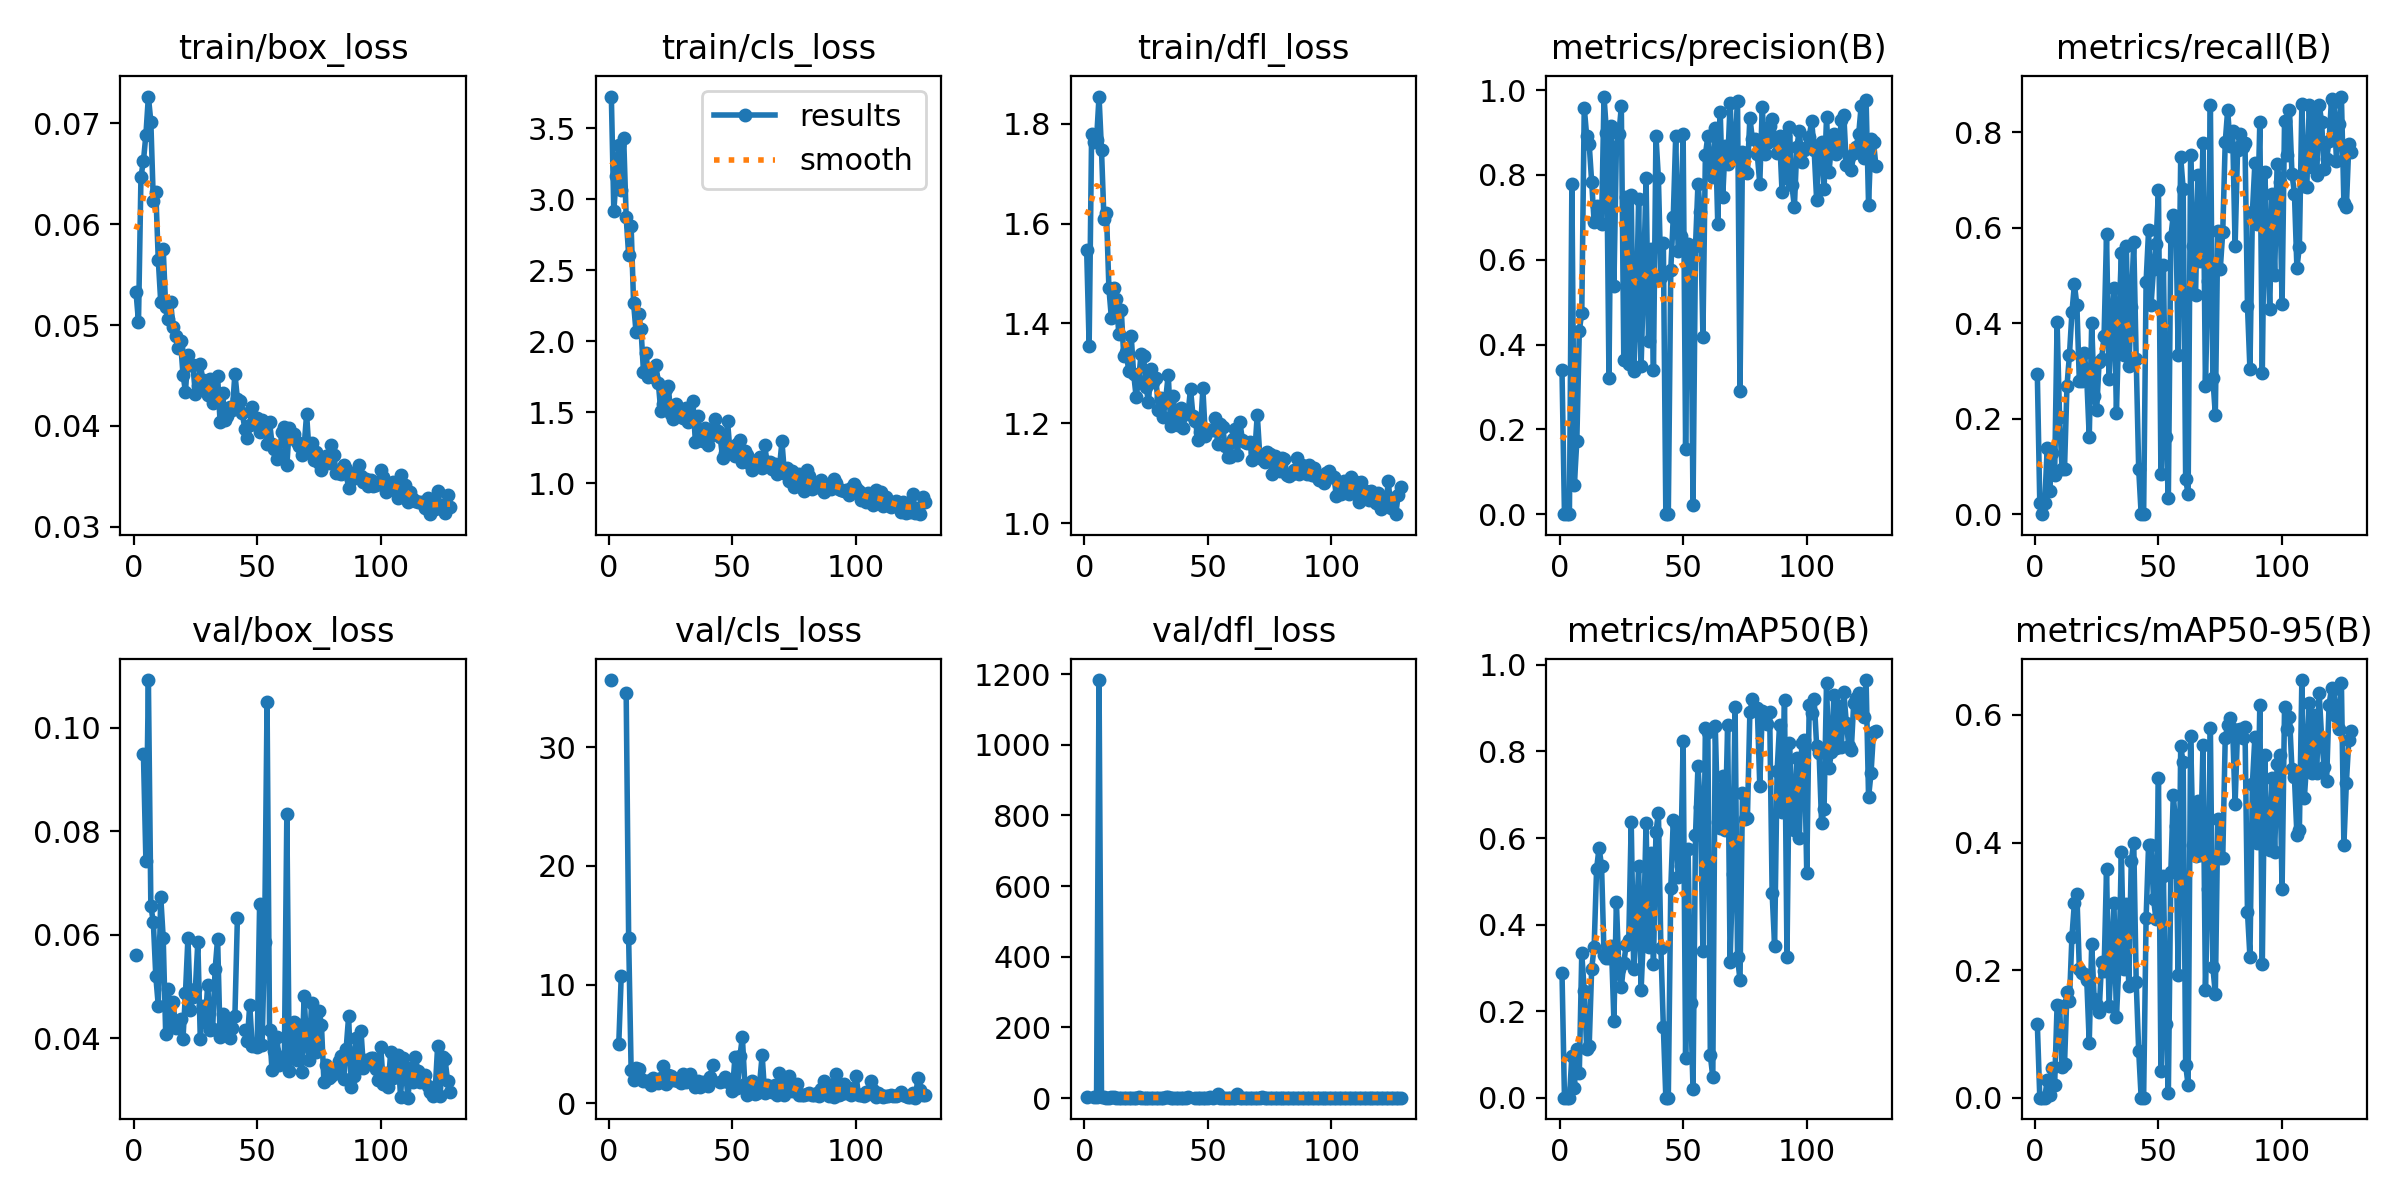

The file beside this chart, header and first rows:
epoch, time, train/box_loss, train/cls_loss, train/dfl_loss, metrics/precision(B), metrics/recall(B), metrics/mAP50(B), metrics/mAP50-95(B), val/box_loss, val/cls_loss, val/dfl_loss, lr/pg0, lr/pg1, lr/pg2
1, 15.97, 0.05327, 3.723, 1.547, 0.3391, 0.2929, 0.2892, 0.116, 0.05613, 35.68, 1.937, 0.08174, 0.0007391, 0.0007391
2, 24.81, 0.05032, 2.916, 1.356, 0.00025, 0.02326, 0.00014, 3e-05, nan, nan, nan, 0.06251, 0.001507, 0.001507
3, 31.62, 0.06471, 3.165, 1.78, 0, 0, 0, 0, nan, nan, nan, 0.04326, 0.002265, 0.002265
4, 39.8, 0.06626, 3.385, 1.764, 0.00029, 0.0241, 0.00016, 2e-05, 0.09491, 4.979, 4.034, 0.02401, 0.003012, 0.003012
5, 46.9, 0.06887, 3.066, 1.768, 0.7798, 0.1379, 0.09643, 0.02738, 0.07423, 10.75, 1.961, 0.00475, 0.00375, 0.00375
6, 54.74, 0.07265, 3.429, 1.855, 0.06958, 0.04836, 0.02232, 0.00462, 0.1093, inf, 1183, 0.003762, 0.003762, 0.003762
7, 61.95, 0.07015, 2.873, 1.747, 0.1729, 0.1286, 0.1135, 0.04625, 0.0655, 34.59, 1.733, 0.003736, 0.003736, 0.003736
8, 69.79, 0.06226, 2.608, 1.609, 0.4322, 0.08122, 0.05691, 0.01965, 0.06252, 13.96, 1.774, 0.003711, 0.003711, 0.003711
9, 77.79, 0.06323, 2.812, 1.622, 0.4755, 0.4017, 0.3332, 0.1452, 0.05202, 2.817, 1.441, 0.003685, 0.003685, 0.003685
10, 85.09, 0.05649, 2.268, 1.47, 0.9586, 0.203, 0.2469, 0.1443, 0.04632, 1.983, 1.414, 0.003659, 0.003659, 0.003659
11, 93.21, 0.05228, 2.062, 1.41, 0.8908, 0.09391, 0.1128, 0.04881, 0.06741, 2.999, 1.803, 0.003634, 0.003634, 0.003634
12, 100.2, 0.05752, 2.194, 1.472, 0.8728, 0.0956, 0.1195, 0.05217, 0.05933, 2.848, 1.666, 0.003608, 0.003608, 0.003608
13, 108.9, 0.05178, 2.086, 1.45, 0.7836, 0.2691, 0.298, 0.1661, 0.04086, 2.039, 1.318, 0.003582, 0.003582, 0.003582
14, 115.8, 0.0506, 1.783, 1.379, 0.6891, 0.3339, 0.3475, 0.1521, 0.04962, 1.899, 1.416, 0.003557, 0.003557, 0.003557
15, 124, 0.05229, 1.918, 1.426, 0.7271, 0.4226, 0.5293, 0.2522, 0.04273, 1.895, 1.292, 0.003531, 0.003531, 0.003531
16, 131, 0.04977, 1.751, 1.334, 0.7244, 0.4814, 0.5776, 0.3058, 0.04694, 1.898, 1.335, 0.003505, 0.003505, 0.003505
17, 139.2, 0.0489, 1.795, 1.343, 0.685, 0.4378, 0.5353, 0.3193, 0.04196, 1.577, 1.27, 0.00348, 0.00348, 0.00348
18, 146.2, 0.04776, 1.747, 1.305, 0.9849, 0.2783, 0.3308, 0.2018, 0.04213, 2.114, 1.304, 0.003454, 0.003454, 0.003454
19, 154.3, 0.04841, 1.834, 1.375, 0.8999, 0.2787, 0.3218, 0.196, 0.04375, 1.976, 1.327, 0.003429, 0.003429, 0.003429
20, 161.4, 0.0451, 1.708, 1.299, 0.3213, 0.3375, 0.3222, 0.1935, 0.03995, 1.708, 1.241, 0.003403, 0.003403, 0.003403
21, 169.4, 0.04341, 1.51, 1.254, 0.915, 0.2848, 0.3511, 0.1846, 0.04876, 2.155, 1.326, 0.003377, 0.003377, 0.003377
22, 177, 0.04702, 1.557, 1.285, 0.5372, 0.1611, 0.1772, 0.08602, 0.05941, 3.144, 1.792, 0.003352, 0.003352, 0.003352
23, 184.5, 0.04603, 1.664, 1.339, 0.8666, 0.4005, 0.4533, 0.2415, 0.04552, 1.58, 1.372, 0.003326, 0.003326, 0.003326
24, 192.3, 0.04607, 1.689, 1.335, 0.8958, 0.2477, 0.2975, 0.1548, 0.04806, 2.34, 1.398, 0.0033, 0.0033, 0.0033
25, 199.5, 0.04317, 1.491, 1.273, 0.9615, 0.2183, 0.2551, 0.1461, 0.04948, 2.324, 1.452, 0.003275, 0.003275, 0.003275
26, 207.8, 0.04395, 1.454, 1.243, 0.3631, 0.3191, 0.3119, 0.1343, 0.05859, 1.949, 1.431, 0.003249, 0.003249, 0.003249
27, 214.7, 0.04613, 1.556, 1.309, 0.7474, 0.3257, 0.3537, 0.2132, 0.03987, 1.981, 1.242, 0.003223, 0.003223, 0.003223
28, 222.6, 0.0446, 1.484, 1.282, 0.3533, 0.3731, 0.3637, 0.1982, 0.04618, 1.886, 1.304, 0.003198, 0.003198, 0.003198
29, 229.5, 0.04372, 1.505, 1.29, 0.7521, 0.5866, 0.6364, 0.3592, 0.04318, 1.693, 1.297, 0.003172, 0.003172, 0.003172
30, 237.8, 0.04311, 1.46, 1.227, 0.3375, 0.2823, 0.2978, 0.1431, 0.05038, 2.434, 1.406, 0.003147, 0.003147, 0.003147
31, 244.7, 0.04463, 1.529, 1.25, 0.4533, 0.4004, 0.3946, 0.2229, 0.04154, 1.788, 1.274, 0.003121, 0.003121, 0.003121
32, 252.6, 0.04223, 1.435, 1.213, 0.7442, 0.4729, 0.5354, 0.3045, 0.04185, 2.064, 1.229, 0.003095, 0.003095, 0.003095
33, 259.4, 0.04317, 1.447, 1.25, 0.3505, 0.2109, 0.248, 0.1259, 0.05336, 2.49, 1.57, 0.00307, 0.00307, 0.00307
34, 267.2, 0.04493, 1.578, 1.297, 0.5537, 0.4039, 0.3845, 0.2086, 0.05928, 1.667, 1.683, 0.003044, 0.003044, 0.003044
35, 274.1, 0.04041, 1.29, 1.194, 0.7931, 0.5462, 0.6346, 0.385, 0.0402, 1.358, 1.272, 0.003018, 0.003018, 0.003018
36, 282.1, 0.04331, 1.474, 1.255, 0.4078, 0.3326, 0.3476, 0.2025, 0.04465, 1.865, 1.285, 0.002993, 0.002993, 0.002993
37, 289.5, 0.04059, 1.306, 1.199, 0.6261, 0.5609, 0.5649, 0.3031, 0.04233, 1.385, 1.229, 0.002967, 0.002967, 0.002967
38, 297.1, 0.04101, 1.295, 1.196, 0.3388, 0.3103, 0.3084, 0.1756, 0.04382, 1.77, 1.296, 0.002941, 0.002941, 0.002941
39, 304.5, 0.04185, 1.388, 1.23, 0.8923, 0.4331, 0.6127, 0.3717, 0.03998, 1.612, 1.238, 0.002916, 0.002916, 0.002916
40, 311.9, 0.04163, 1.266, 1.191, 0.7922, 0.571, 0.6586, 0.3995, 0.04204, 1.446, 1.224, 0.00289, 0.00289, 0.00289
41, 319.7, 0.04519, 1.333, 1.219, 0.5594, 0.3243, 0.3457, 0.181, 0.04437, 2.242, 1.293, 0.002865, 0.002865, 0.002865
42, 326.8, 0.04269, 1.372, 1.219, 0.6394, 0.09508, 0.1626, 0.07376, 0.06317, 3.201, 1.648, 0.002839, 0.002839, 0.002839
43, 334.5, 0.04248, 1.451, 1.269, 0, 0, 0, 0, nan, nan, nan, 0.002813, 0.002813, 0.002813
44, 341.6, 0.04126, 1.369, 1.215, 0, 0, 0, 0, nan, nan, nan, 0.002788, 0.002788, 0.002788
45, 349.7, 0.03974, 1.328, 1.205, 0.5767, 0.487, 0.4839, 0.2815, 0.04165, 1.765, 1.207, 0.002762, 0.002762, 0.002762
46, 356.4, 0.03878, 1.18, 1.166, 0.6999, 0.5943, 0.6406, 0.3958, 0.0395, 1.902, 1.297, 0.002736, 0.002736, 0.002736
47, 364.6, 0.04009, 1.212, 1.182, 0.8925, 0.4382, 0.6313, 0.3964, 0.04648, 2.233, 1.53, 0.002711, 0.002711, 0.002711
48, 371.4, 0.04191, 1.438, 1.27, 0.6197, 0.5137, 0.5093, 0.3115, 0.03854, 1.816, 1.219, 0.002685, 0.002685, 0.002685
49, 379.3, 0.04058, 1.224, 1.173, 0.6564, 0.5656, 0.5349, 0.2796, 0.03893, 1.981, 1.189, 0.002659, 0.002659, 0.002659
50, 386.2, 0.04078, 1.255, 1.186, 0.8974, 0.6793, 0.8235, 0.5014, 0.0383, 1.022, 1.2, 0.002634, 0.002634, 0.002634
51, 394.2, 0.03944, 1.191, 1.186, 0.1536, 0.08376, 0.09219, 0.04179, 0.06599, 3.93, 2.281, 0.002608, 0.002608, 0.002608
52, 401.2, 0.04058, 1.275, 1.186, 0.6383, 0.5221, 0.5757, 0.3472, 0.03873, 1.286, 1.224, 0.002583, 0.002583, 0.002583
53, 409.2, 0.04022, 1.302, 1.21, 0.6239, 0.1616, 0.2186, 0.1157, 0.05854, 3.948, 2.844, 0.002557, 0.002557, 0.002557
54, 416.3, 0.03817, 1.148, 1.159, 0.02175, 0.03384, 0.01948, 0.00716, 0.105, 5.578, 11.93, 0.002531, 0.002531, 0.002531
55, 423.9, 0.04043, 1.226, 1.198, 0.6327, 0.5802, 0.6066, 0.3538, 0.04168, 1.595, 1.199, 0.002506, 0.002506, 0.002506
56, 431.2, 0.03824, 1.197, 1.192, 0.7792, 0.627, 0.766, 0.4744, 0.03378, 0.7283, 1.149, 0.00248, 0.00248, 0.00248
57, 438.6, 0.03776, 1.138, 1.154, 0.7118, 0.6228, 0.6717, 0.4265, 0.03763, 1.385, 1.188, 0.002454, 0.002454, 0.002454
58, 446.2, 0.03669, 1.095, 1.133, 0.4178, 0.334, 0.3387, 0.1924, 0.04019, 1.833, 1.16, 0.002429, 0.002429, 0.002429
59, 453.4, 0.0372, 1.135, 1.132, 0.8468, 0.7476, 0.8531, 0.5506, 0.03475, 0.7495, 1.158, 0.002403, 0.002403, 0.002403
60, 461.5, 0.03937, 1.163, 1.168, 0.8923, 0.6815, 0.846, 0.5255, 0.03631, 0.8871, 1.211, 0.002377, 0.002377, 0.002377
... 68 more rows
